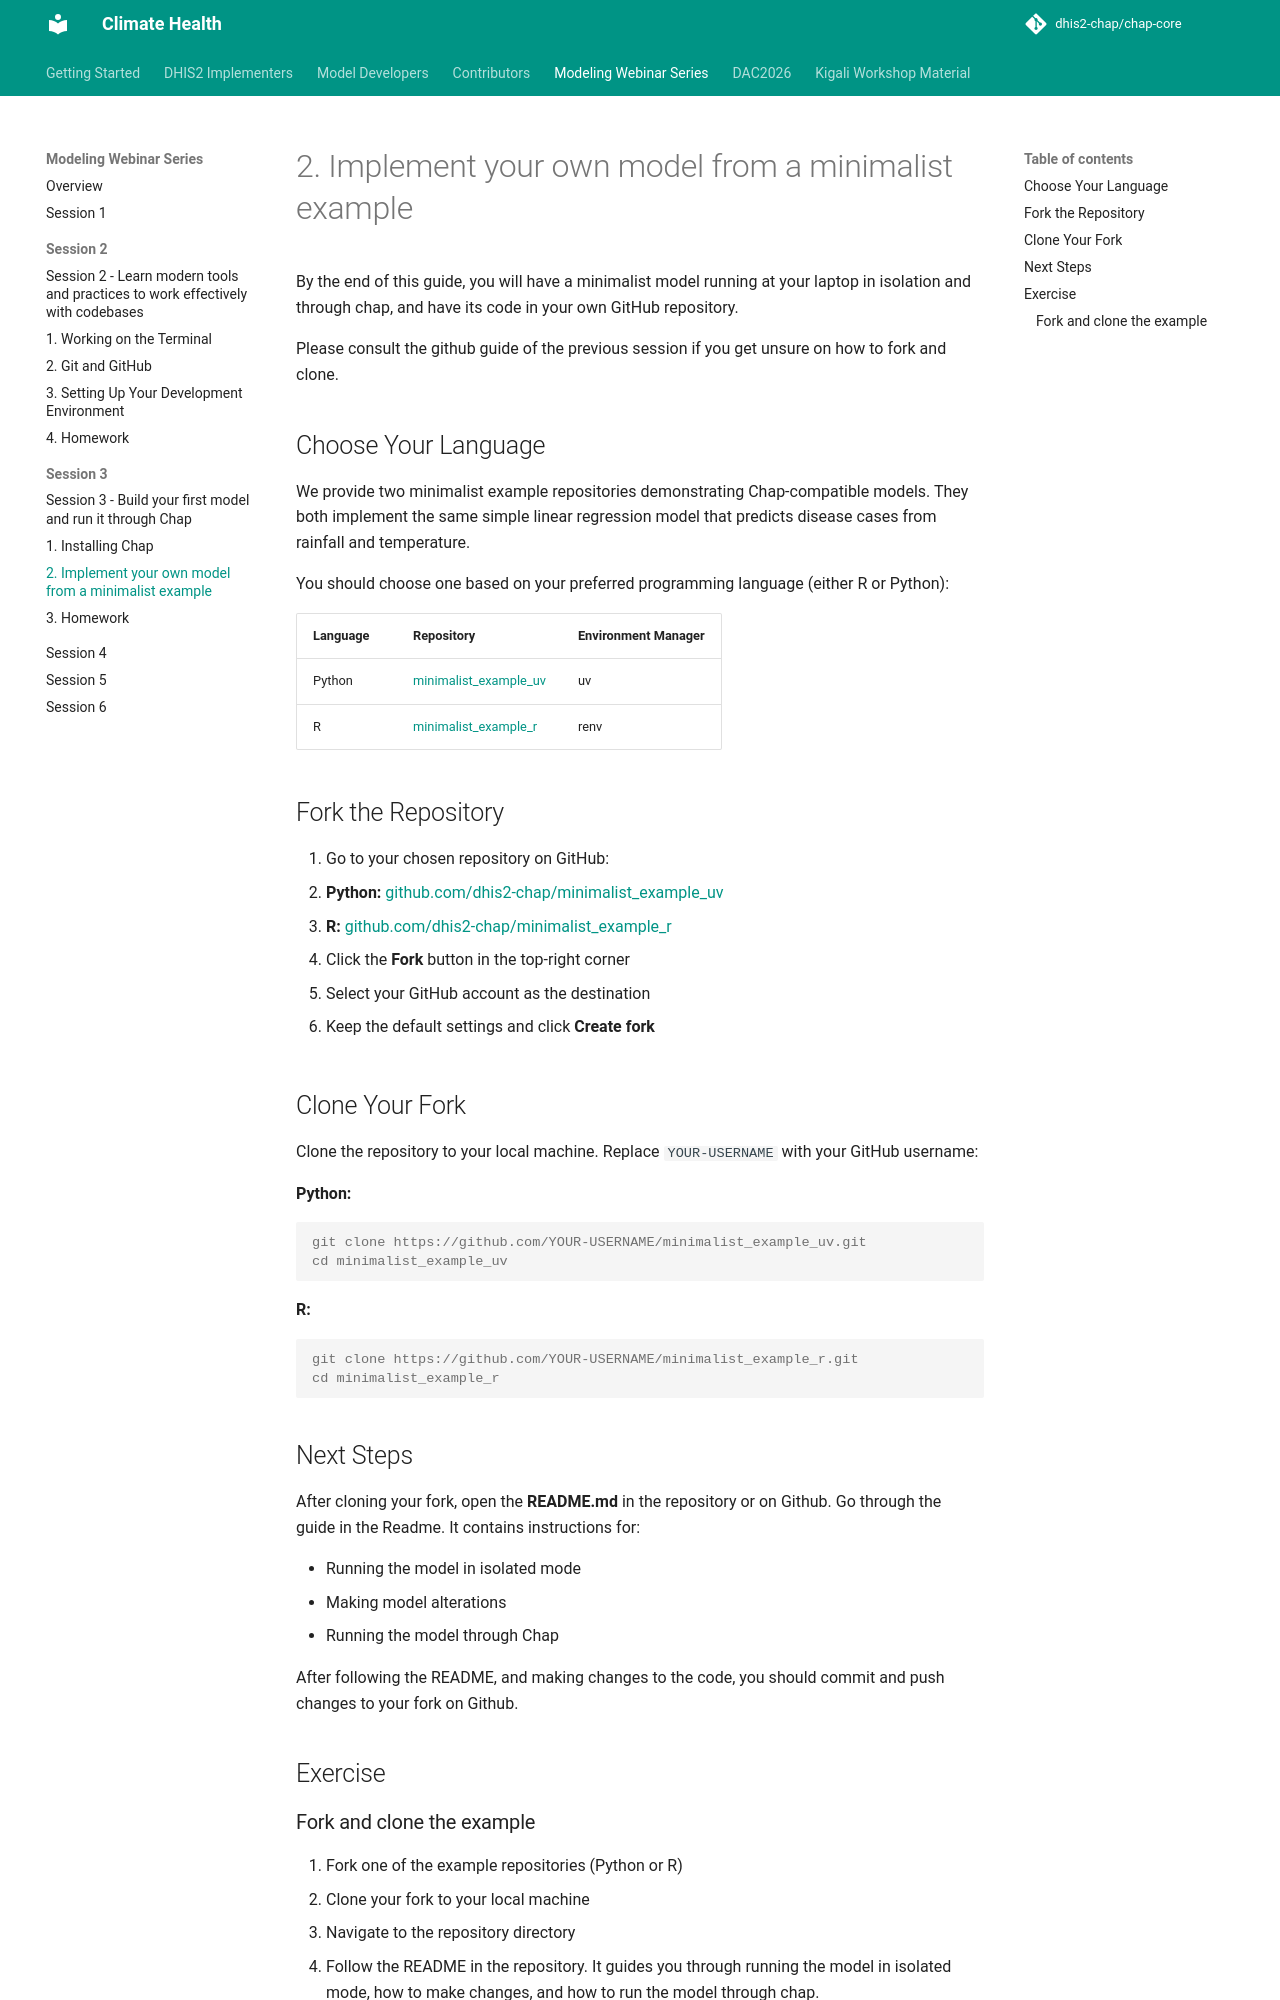

repository: dhis2-chap/chap-core · page: kigali-workshop/kigali-webinar-series/session-3/fork-example.html · generator: mkdocs

# 2. Implement your own model from a minimalist example
By the end of this guide, you will have a minimalist model running at your laptop in isolation and through chap, and have its code in your own GitHub repository.


Please consult the github guide of the previous session if you get unsure on how to fork and clone.

## Choose Your Language

We provide two minimalist example repositories demonstrating Chap-compatible models. 
They both implement the same simple linear regression model that predicts disease cases from rainfall and temperature.

You should choose one based on your preferred programming language (either R or Python):

| Language | Repository | Environment Manager |
|----------|-----------|---------------------|
| Python | [minimalist_example_uv](https://github.com/dhis2-chap/minimalist_example_uv) | uv |
| R | [minimalist_example_r](https://github.com/dhis2-chap/minimalist_example_r) | renv |

 

## Fork the Repository

1. Go to your chosen repository on GitHub:
   - **Python:** [github.com/dhis2-chap/minimalist_example_uv](https://github.com/dhis2-chap/minimalist_example_uv)
   - **R:** [github.com/dhis2-chap/minimalist_example_r](https://github.com/dhis2-chap/minimalist_example_r)

2. Click the **Fork** button in the top-right corner

3. Select your GitHub account as the destination

4. Keep the default settings and click **Create fork**

## Clone Your Fork

Clone the repository to your local machine. Replace `YOUR-USERNAME` with your GitHub username:

**Python:**
```console
git clone https://github.com/YOUR-USERNAME/minimalist_example_uv.git
cd minimalist_example_uv
```

**R:**
```console
git clone https://github.com/YOUR-USERNAME/minimalist_example_r.git
cd minimalist_example_r
```

## Next Steps

After cloning your fork, open the **README.md** in the repository or on Github. Go through the guide in the Readme. It contains instructions for:

- Running the model in isolated mode
- Making model alterations
- Running the model through Chap

After following the README, and making changes to the code, you should commit and push changes to your fork on Github.

## Exercise
